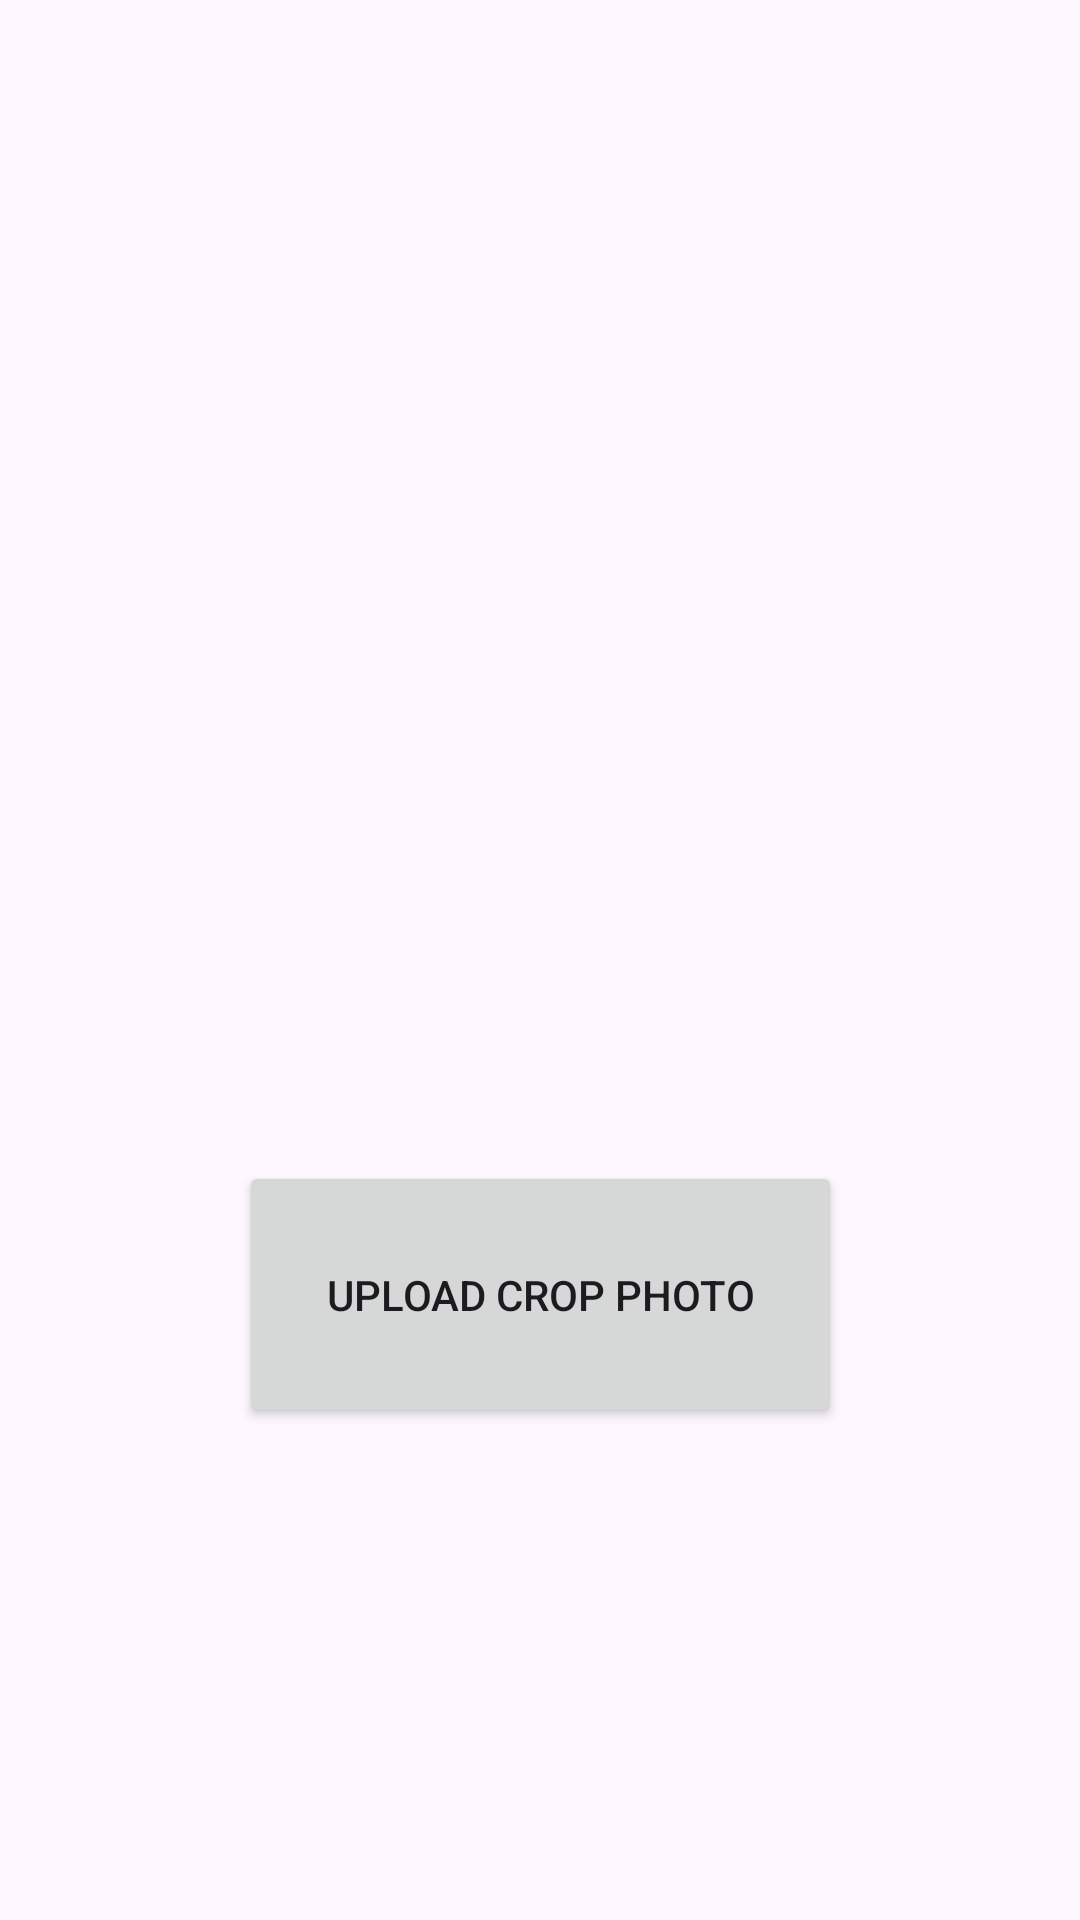

Produce the Android XML layout that renders to this screen, including the resource entries it uses.
<!-- AndroidManifest.xml: application theme Theme.KisanSarthi -->
<!-- res/layout/activity_capture_image.xml -->
<?xml version="1.0" encoding="utf-8"?>
<androidx.constraintlayout.widget.ConstraintLayout xmlns:android="http://schemas.android.com/apk/res/android"
    xmlns:app="http://schemas.android.com/apk/res-auto"
    xmlns:tools="http://schemas.android.com/tools"
    android:layout_width="match_parent"
    android:layout_height="match_parent">

    <ImageView
        android:id="@+id/imageView"
        android:layout_width="224dp"
        android:layout_height="346dp"
        android:layout_marginTop="104dp"
        app:layout_constraintEnd_toEndOf="parent"
        app:layout_constraintHorizontal_bias="0.497"
        app:layout_constraintStart_toStartOf="parent"
        app:layout_constraintTop_toTopOf="parent"
        tools:srcCompat="@drawable/ic_baseline_info_24" />

    <Button
        android:id="@+id/captureButton"
        android:layout_width="201dp"
        android:layout_height="89dp"
        android:layout_marginBottom="164dp"
        android:text="Upload Crop Photo"
        app:layout_constraintBottom_toBottomOf="parent"
        app:layout_constraintEnd_toEndOf="parent"
        app:layout_constraintStart_toStartOf="parent" />
</androidx.constraintlayout.widget.ConstraintLayout>
<!-- resources referenced by this layout -->
<resources>
  <style name="Theme.KisanSarthi" parent="Base.Theme.KisanSarthi" />
  <style name="Base.Theme.KisanSarthi" parent="Theme.Material3.DayNight.NoActionBar">
          
          
          <item name="colorPrimary">@color/teal_700</item>
          <item name="colorPrimaryVariant">@color/black</item>
          <item name="colorOnPrimary">@color/white</item>
          
          <item name="colorSecondary">@color/purple_200</item>
          <item name="colorSecondaryVariant">@color/purple_500</item>
          <item name="colorOnSecondary">@color/black</item>
          
          <item name="android:statusBarColor" tools:targetApi="l">?attr/colorPrimaryVariant</item>
          
      </style>
  <!-- not gathered from this repository: default colours our renderer supplied (Android Studio template values) -->
  <color name="purple_200">#FFBB86FC</color>
  <color name="purple_500">#FF6200EE</color>
  <color name="teal_700">#FF018786</color>
  <color name="black">#FF000000</color>
  <color name="white">#FFFFFFFF</color>
</resources>
